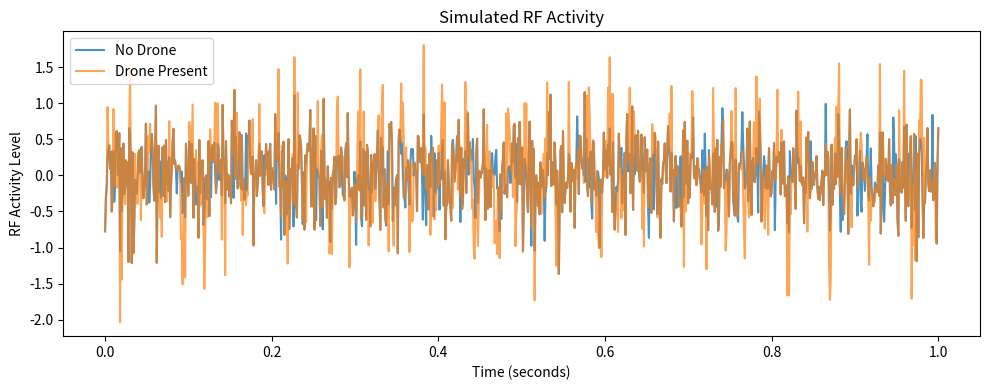

Here is the Python script that generated this plot:
import numpy as np
import matplotlib.pyplot as plt

# -----------------------------
# Simulation parameters
# -----------------------------
fs = 1000            # Sampling frequency (Hz)
duration = 1.0       # seconds
t = np.linspace(0, duration, int(fs * duration))

# -----------------------------
# RF activity models
# -----------------------------

# No-drone scenario (background RF noise)
noise_only = np.random.normal(0, 0.4, len(t))

# Drone-present scenario (noise + bursty activity)
burst_mask = (np.random.rand(len(t)) > 0.7).astype(int)
bursts = burst_mask * np.sin(2 * np.pi * 40 * t)
drone_signal = noise_only + bursts

# --- Visualizing
plt.figure(figsize=(10, 4))
plt.plot(t, noise_only, label="No Drone", alpha=0.8)
plt.plot(t, drone_signal, label="Drone Present", alpha=0.7)
plt.xlabel("Time (seconds)")
plt.ylabel("RF Activity Level")
plt.title("Simulated RF Activity")
plt.legend()
plt.tight_layout()
plt.show()
